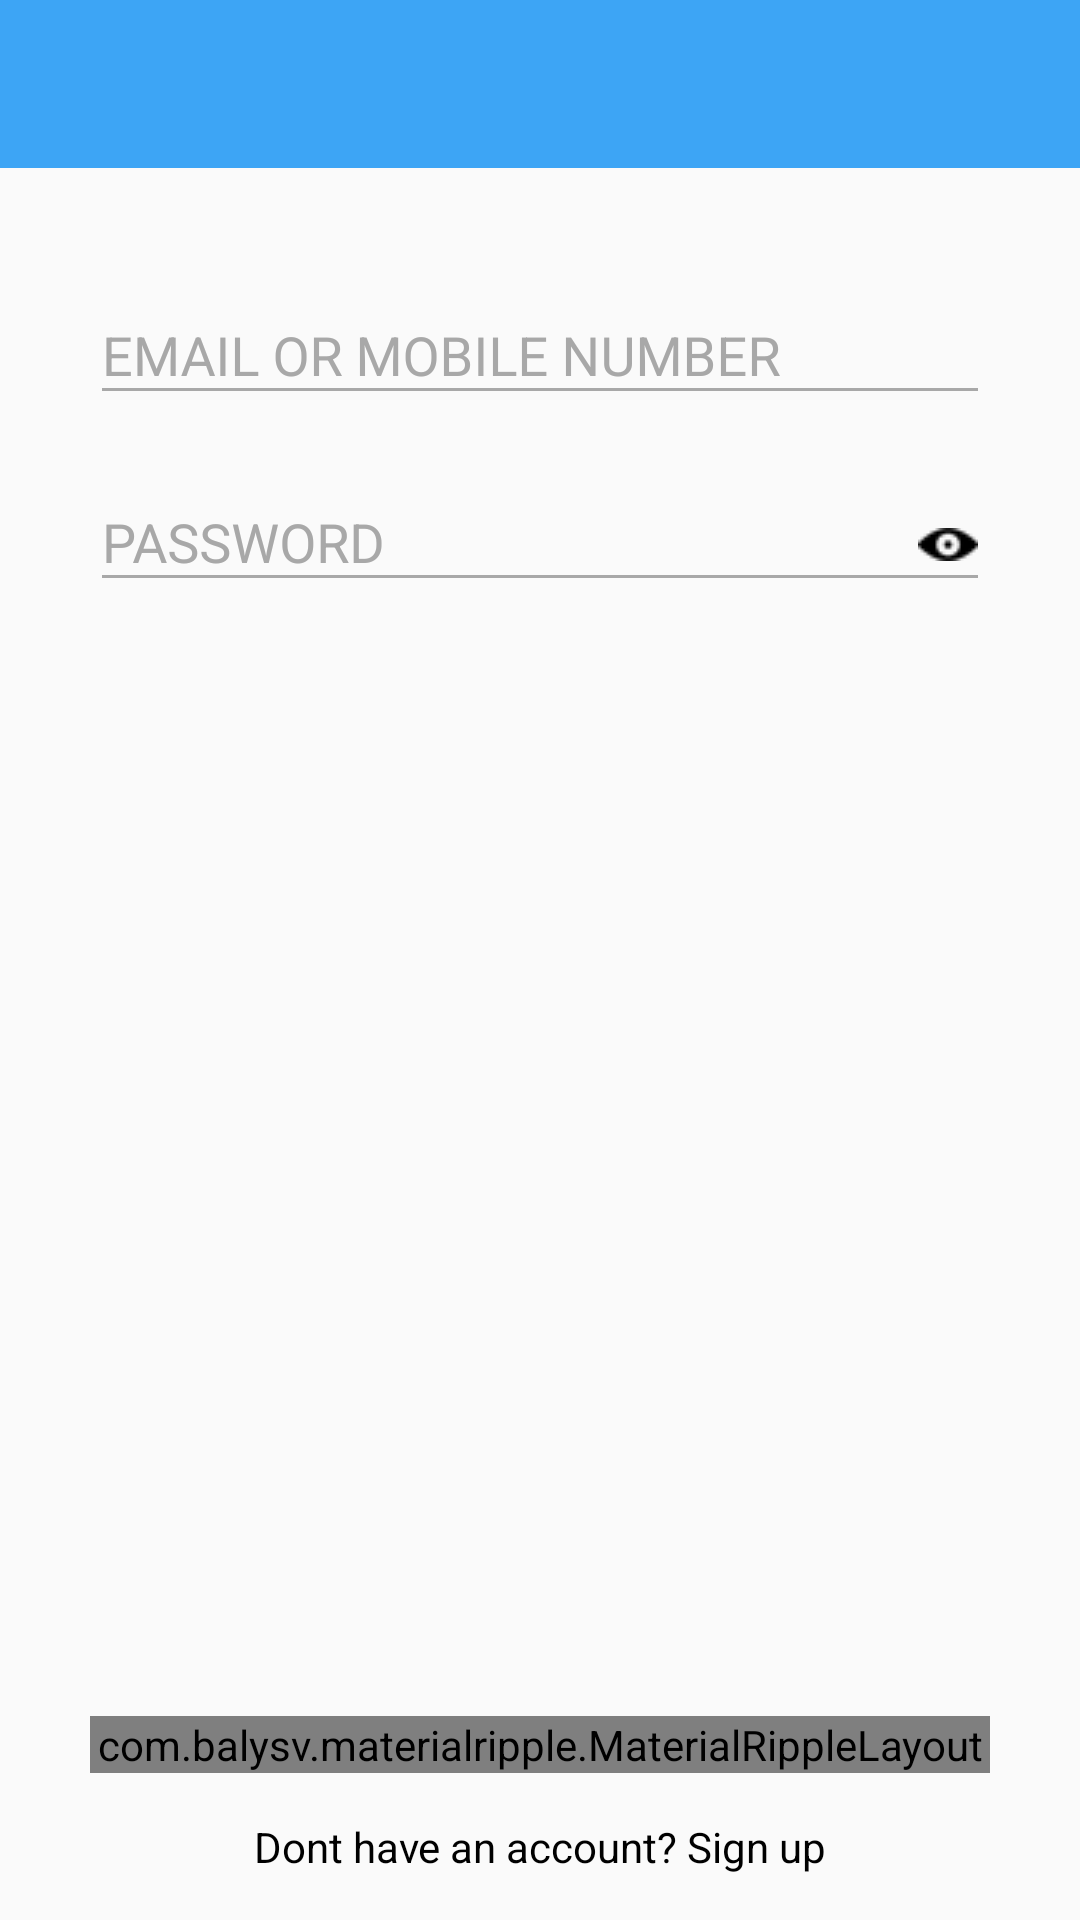

Here is an Android app screen rendered from its layout file. Give the layout XML and the strings, colors and styles it references.
<!-- AndroidManifest.xml: application theme AppTheme -->
<!-- res/layout/activity_login.xml -->
<?xml version="1.0" encoding="utf-8"?>
<LinearLayout xmlns:android="http://schemas.android.com/apk/res/android"
    xmlns:app="http://schemas.android.com/apk/res-auto"
    android:layout_width="match_parent"
    android:layout_height="match_parent"
    android:orientation="vertical">


    <include layout="@layout/toolbar_layout" />

    <RelativeLayout
        android:layout_width="match_parent"
        android:layout_height="match_parent"
        android:layout_marginEnd="@dimen/dp_30"
        android:layout_marginStart="@dimen/dp_30"
        android:layout_marginTop="@dimen/dp_30">

        <LinearLayout
            android:layout_width="match_parent"
            android:layout_height="wrap_content"
            android:orientation="vertical">

            <android.support.design.widget.TextInputLayout
                android:layout_width="match_parent"
                android:layout_height="wrap_content"
                android:theme="@style/TextLabel">

                <android.support.v7.widget.AppCompatEditText
                    android:id="@+id/et_login_email"
                    android:layout_width="match_parent"
                    android:layout_height="wrap_content"
                    android:fontFamily="sans-serif"
                    android:hint="EMAIL OR MOBILE NUMBER"
                    android:inputType="textEmailAddress"
                    android:textSize="@dimen/sp_18" />
            </android.support.design.widget.TextInputLayout>

            <android.support.design.widget.TextInputLayout
                android:layout_width="match_parent"
                android:layout_height="wrap_content"
                android:layout_marginTop="@dimen/dp_10"
                android:theme="@style/TextLabel">

                <android.support.v7.widget.AppCompatEditText
                    android:id="@+id/et_login_password"
                    android:layout_width="match_parent"
                    android:layout_height="wrap_content"
                    android:drawableEnd="@drawable/eye"
                    android:fontFamily="sans-serif"
                    android:hint="PASSWORD"
                    android:inputType="textPassword"
                    android:textSize="@dimen/sp_18" />
            </android.support.design.widget.TextInputLayout>


        </LinearLayout>

        <TextView
            android:id="@+id/tv_email_signup"
            android:layout_width="match_parent"
            android:layout_height="wrap_content"
            android:layout_alignParentBottom="true"
            android:layout_marginBottom="@dimen/dp_15"
            android:fontFamily="sans-serif"
            android:gravity="center"
            android:text="Dont have an account? Sign up"
            android:textColor="@color/colorBlack" />

        <com.balysv.materialripple.MaterialRippleLayout
            android:id="@+id/ripple_email_continue"
            android:layout_width="match_parent"
            android:layout_height="wrap_content"
            android:layout_above="@+id/tv_email_signup"
            android:layout_marginBottom="@dimen/dp_15"
            app:mrl_rippleAlpha="0.2"
            app:mrl_rippleColor="@color/colorPrimaryDark"
            app:mrl_rippleDelayClick="true"
            app:mrl_rippleHover="true"
            app:mrl_rippleOverlay="true">

            <android.support.v7.widget.AppCompatButton
                android:id="@+id/btn_email_continue"
                android:layout_width="match_parent"
                android:layout_height="wrap_content"
                android:background="@color/colorPrimary"
                android:fontFamily="sans-serif"
                android:shadowColor="@color/colorBlack"
                android:text="LOGIN"
                android:textAllCaps="true"
                android:textColor="@color/colorWhite" />
        </com.balysv.materialripple.MaterialRippleLayout>

    </RelativeLayout>


</LinearLayout>
<!-- res/layout/toolbar_layout.xml (included above) -->
<?xml version="1.0" encoding="utf-8"?>
<android.support.v7.widget.Toolbar xmlns:android="http://schemas.android.com/apk/res/android"
    xmlns:app="http://schemas.android.com/apk/res-auto"
    android:id="@+id/toolbar"
    android:layout_width="match_parent"
    android:layout_height="?android:actionBarSize"
    android:background="@color/colorPrimary"
    android:orientation="vertical"
    android:theme="@style/ToolbarStyle"
    app:contentInsetLeft="0dp"
    app:contentInsetStart="0dp"
    app:contentInsetStartWithNavigation="0dp"
    app:layout_behavior="@string/appbar_scrolling_view_behavior"
    app:subtitleTextColor="@color/colorWhite"
    app:titleTextAppearance="@style/Toolbar.TitleText"
    app:titleTextColor="@color/colorWhite">

</android.support.v7.widget.Toolbar>
<!-- resources referenced by this layout -->
<resources>
  <color name="colorBlack">#000</color>
  <color name="colorPrimary">#3DA5F5</color>
  <color name="colorPrimaryDark">#FF0571C4</color>
  <color name="colorWhite">#fff</color>
  <dimen name="dp_10">10dp</dimen>
  <dimen name="dp_15">15dp</dimen>
  <dimen name="dp_30">30dp</dimen>
  <dimen name="sp_18">18sp</dimen>
  <!-- drawable eye: png bitmap (drawable, 1188 bytes) -->
  <style name="TextLabel" parent="TextAppearance.AppCompat">
          <item name="android:textColorHint">@color/colorGrey</item>
          
          <item name="colorControlNormal">@color/colorGrey</item>
          <item name="colorControlActivated">@color/colorBlack</item>
          <item name="android:textColorPrimary">@color/colorBlack</item>
          
          <item name="android:textColor">@color/colorBlack</item>
      </style>
  <style name="Toolbar.TitleText" parent="TextAppearance.Widget.AppCompat.Toolbar.Title">
          <item name="android:textSize">16sp</item>
      </style>
  <style name="ToolbarStyle" parent="@style/ThemeOverlay.AppCompat.Dark.ActionBar">
          <item name="colorControlNormal">@color/colorWhite</item>
          <item name="android:homeAsUpIndicator">@drawable/ic_backarrow</item>
      </style>
  <style name="AppTheme" parent="Theme.AppCompat.Light.NoActionBar">
          
          <item name="colorPrimary">@color/colorPrimary</item>
          <item name="colorPrimaryDark">@color/colorPrimaryDark</item>
          <item name="colorAccent">@color/colorAccent</item>
      </style>
  <color name="colorGrey">#a8a8a8</color>
  <color name="colorAccent">#FF0571C4</color>
</resources>
